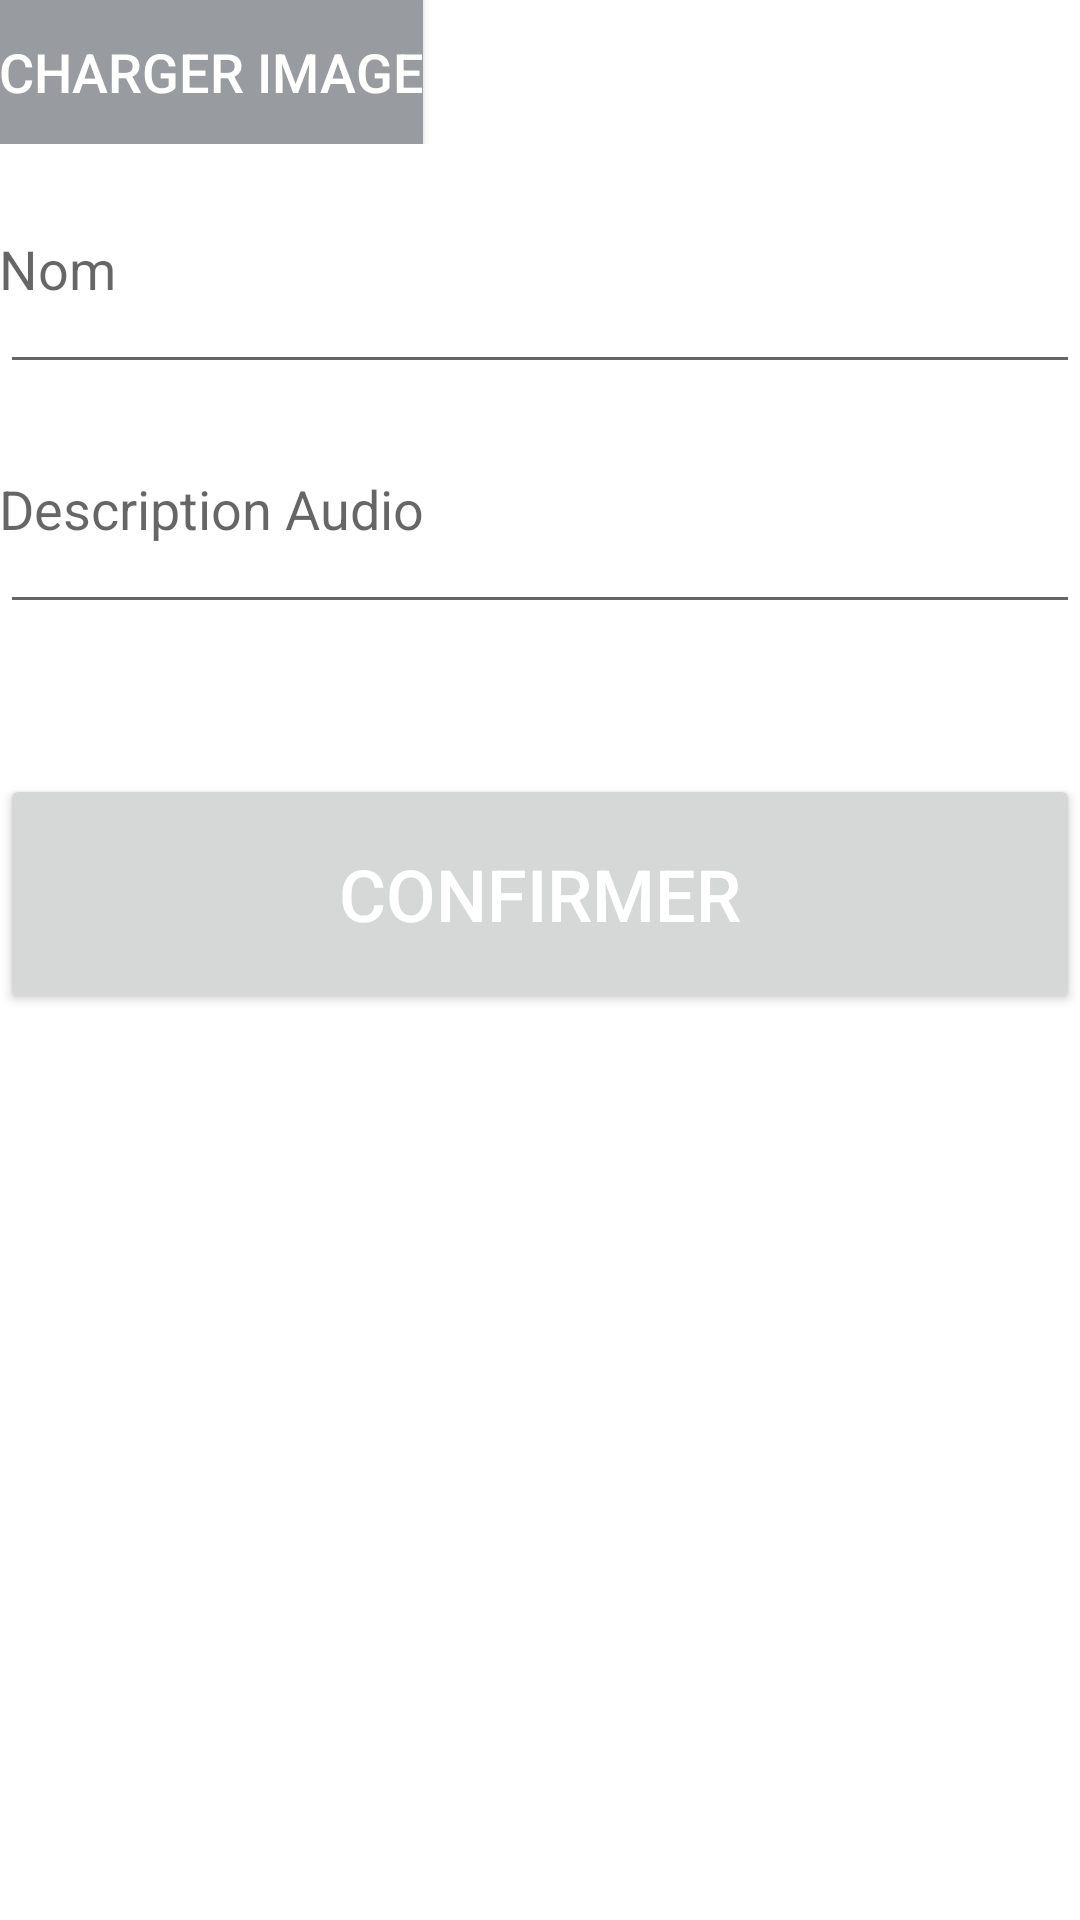

Here is an Android app screen rendered from its layout file. Give the layout XML and the strings, colors and styles it references.
<!-- AndroidManifest.xml: application theme Theme.Occibulle -->
<!-- res/layout/fragment_add_emoji.xml -->
<?xml version="1.0" encoding="utf-8"?>
<LinearLayout xmlns:android="http://schemas.android.com/apk/res/android"
    xmlns:tools="http://schemas.android.com/tools"
    android:orientation="vertical"
    android:layout_width="match_parent"
    android:layout_height="match_parent"
    android:layout_margin="@dimen/default_margin">

    <LinearLayout
        android:layout_width="match_parent"
        android:layout_height="wrap_content">

        <Button
            android:id="@+id/upload_button"
            style="@style/DefaultTextdarkStyle"
            android:layout_width="wrap_content"
            android:layout_height="wrap_content"
            android:background="@color/lightGray"
            android:padding="@dimen/default_margin"
            android:text="@string/add_emoji_page_upload_button"
            android:textColor="@color/white"
            tools:ignore="TextContrastCheck" />

        <ImageView
            android:id="@+id/preview_image"
            android:layout_width="wrap_content"
            android:layout_height="match_parent"
            android:scaleType="centerInside"
            android:src="@drawable/img1"/>

    </LinearLayout>

    <EditText
        android:id="@+id/name_input"
        android:layout_width="match_parent"
        android:layout_height="80dp"
        android:layout_marginTop="@dimen/default_margin"
        android:paddingLeft="@dimen/default_margin"
        android:hint="@string/add_emoji_page_name_input"/>
    <EditText
        android:id="@+id/desc_input"
        android:layout_width="match_parent"
        android:layout_height="80dp"
        android:layout_marginTop="@dimen/default_margin"
        android:paddingLeft="@dimen/default_margin"
        android:hint="@string/add_emoji_page_desc_input"/>

    <Button
        android:id="@+id/confirm_button"
        android:layout_width="match_parent"
        android:layout_height="80dp"
        android:text="@string/add_emoji_page_confir_button"
        android:textColor="@color/white"
        style="@style/DefaultTextdarkStyle"
        android:layout_marginTop="50dp"
        tools:ignore="InvalidId,TextContrastCheck"
        android:textSize="24dp"/>

</LinearLayout>
<!-- resources referenced by this layout -->
<resources>
  <color name="lightGray">#989CA0</color>
  <color name="white">#FFFFFFFF</color>
  <string name="add_emoji_page_confir_button">Confirmer</string>
  <string name="add_emoji_page_desc_input">Description Audio</string>
  <string name="add_emoji_page_name_input">Nom</string>
  <string name="add_emoji_page_upload_button">Charger Image</string>
  <style name="DefaultTextdarkStyle" parent="DefaultTextlightStyle">
          <item name="android:textColor">@color/darkGray</item>
      </style>
  <style name="Theme.Occibulle" parent="Theme.MaterialComponents.DayNight.DarkActionBar">
          
          <item name="colorPrimary">@color/blue</item>
          <item name="colorPrimaryVariant">@color/lightBlue</item>
          <item name="colorOnPrimary">@color/white</item>
      </style>
  <style name="DefaultTextlightStyle">
          <item name="android:textColor">@color/lightGray</item>
          <item name="android:textSize">18sp</item>
  
      </style>
  <color name="darkGray">#202122</color>
  <color name="blue">#26ABF5</color>
  <color name="lightBlue">#47889C</color>
</resources>
